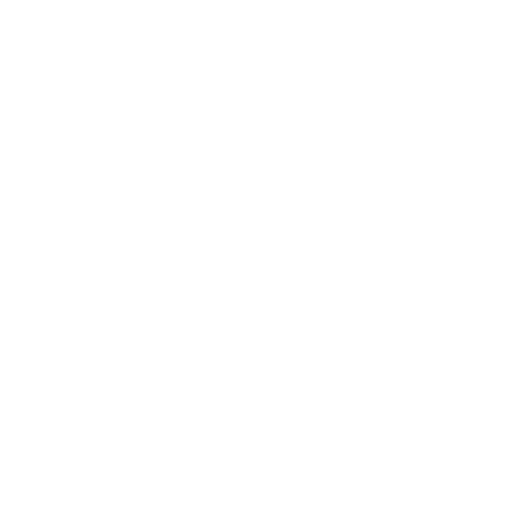
t = 0.00 s
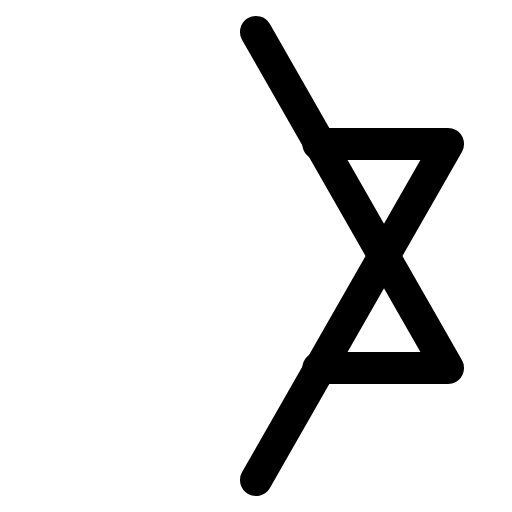
t = 0.38 s
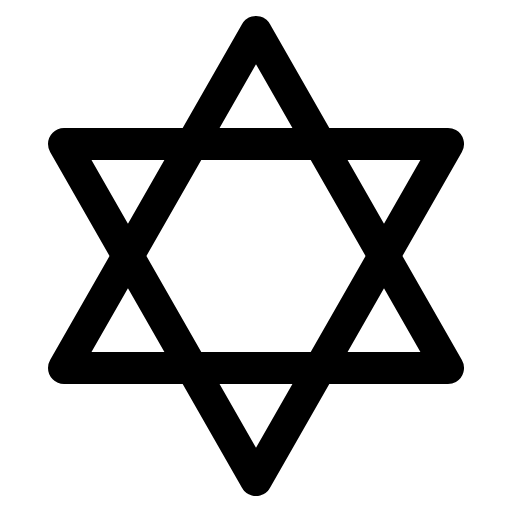
t = 1.13 s
t = 1.50 s: frame unchanged from t = 1.13 s, image omitted
t = 1.88 s: frame unchanged from t = 1.13 s, image omitted
t = 2.63 s: frame unchanged from t = 1.13 s, image omitted

The animated SVG that drew these frames (rendered in a browser with its animation timeline set to each time). Animation: 1 CSS @keyframes rule; one cycle of 3.00 s, repeats indefinitely.

<svg xmlns="http://www.w3.org/2000/svg" viewBox="0 0 256 256">
  <style>
    .draw-line {
      stroke-dasharray: 2000;
      stroke-dashoffset: 0;
    }
    svg:hover .draw-line {
      animation: phosphor-draw-in 3s ease-in-out infinite alternate;
    }
    @keyframes phosphor-draw-in {
      0%   { stroke-dashoffset: 2000; }
      50%  { stroke-dashoffset: 0; }
      100% { stroke-dashoffset: 0; }
    }
  </style><rect width="256" height="256" fill="none"/><polygon points="128 240 224 72 32 72.04 128 240" fill="none" stroke="currentColor" stroke-linecap="round" stroke-linejoin="round" stroke-width="16" class="draw-line"/><polygon points="128 16 224 184 32 183.96 128 16" fill="none" stroke="currentColor" stroke-linecap="round" stroke-linejoin="round" stroke-width="16" class="draw-line"/></svg>
